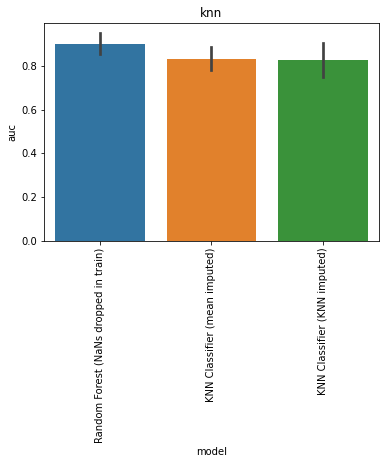

Source data for this figure (header and first rows):
, model, auc, model_train_nan, imputer, chain, group, seed, epitope, species, train_alpha_only, train_beta_only, train_both, train_non, train_total, test_total, df_size, gene_features, missing_indicator, test_nr, improvement
0, Random Forest (NaNs dropped in train), 0.8719, False, , both, baseline, 0.0, GILGFVFTL, HomoSapiens, 0.0, 0.0, 217.0, 0.0, 217.0, 42.0, 1000, FV, False, 1, -0.02983
1, Random Forest (NaNs dropped in train), 0.8623, False, , both, baseline, 1.0, GILGFVFTL, HomoSapiens, 0.0, 0.0, 212.0, 0.0, 212.0, 47.0, 1000, FV, False, 1, -0.03939
2, Random Forest (NaNs dropped in train), 0.8949, False, , both, baseline, 2.0, GILGFVFTL, HomoSapiens, 0.0, 0.0, 205.0, 0.0, 205.0, 54.0, 1000, FV, False, 1, -0.006824
3, Random Forest (NaNs dropped in train), 0.9938, False, , both, baseline, 3.0, GILGFVFTL, HomoSapiens, 0.0, 0.0, 215.0, 0.0, 215.0, 44.0, 1000, FV, False, 1, 0.09204
4, Random Forest (NaNs dropped in train), 0.8857, False, , both, baseline, 4.0, GILGFVFTL, HomoSapiens, 0.0, 0.0, 213.0, 0.0, 213.0, 46.0, 1000, FV, False, 1, -0.016
0, KNN Classifier (mean imputed), 0.89, True, , both, knn, 0.0, GILGFVFTL, HomoSapiens, 269.0, 308.0, 223.0, 0.0, 800.0, 42.0, 1000, FV, False, 9, -0.01169
1, KNN Classifier (mean imputed), 0.8379, True, , both, knn, 1.0, GILGFVFTL, HomoSapiens, 264.0, 319.0, 217.0, 0.0, 800.0, 47.0, 1000, FV, False, 9, -0.06385
2, KNN Classifier (mean imputed), 0.7756, True, , both, knn, 2.0, GILGFVFTL, HomoSapiens, 270.0, 321.0, 209.0, 0.0, 800.0, 54.0, 1000, FV, False, 9, -0.1261
3, KNN Classifier (mean imputed), 0.8917, True, , both, knn, 3.0, GILGFVFTL, HomoSapiens, 275.0, 307.0, 218.0, 0.0, 800.0, 44.0, 1000, FV, False, 9, -0.01004
4, KNN Classifier (mean imputed), 0.7743, True, , both, knn, 4.0, GILGFVFTL, HomoSapiens, 266.0, 317.0, 217.0, 0.0, 800.0, 46.0, 1000, FV, False, 9, -0.1274
0, KNN Classifier (KNN imputed), 0.8651, True, , both, knn, 0.0, GILGFVFTL, HomoSapiens, 269.0, 308.0, 223.0, 0.0, 800.0, 42.0, 1000, FV, False, 10, -0.03663
1, KNN Classifier (KNN imputed), 0.8623, True, , both, knn, 1.0, GILGFVFTL, HomoSapiens, 264.0, 319.0, 217.0, 0.0, 800.0, 47.0, 1000, FV, False, 10, -0.03939
2, KNN Classifier (KNN imputed), 0.7173, True, , both, knn, 2.0, GILGFVFTL, HomoSapiens, 270.0, 321.0, 209.0, 0.0, 800.0, 54.0, 1000, FV, False, 10, -0.1844
3, KNN Classifier (KNN imputed), 0.9354, True, , both, knn, 3.0, GILGFVFTL, HomoSapiens, 275.0, 307.0, 218.0, 0.0, 800.0, 44.0, 1000, FV, False, 10, 0.03371
4, KNN Classifier (KNN imputed), 0.7648, True, , both, knn, 4.0, GILGFVFTL, HomoSapiens, 266.0, 317.0, 217.0, 0.0, 800.0, 46.0, 1000, FV, False, 10, -0.1369
